Run: headless pygame with SDL's dummy video driver; simulated clock (each Clock.tick advances the game by its frame time, no real sleeping); random seed 0; keys injected as events and as key.get_pressed() state; mouse plan: one left click at the window centre at the start of phase 2, then a move to the lower-right quarter at the start of phase 3.
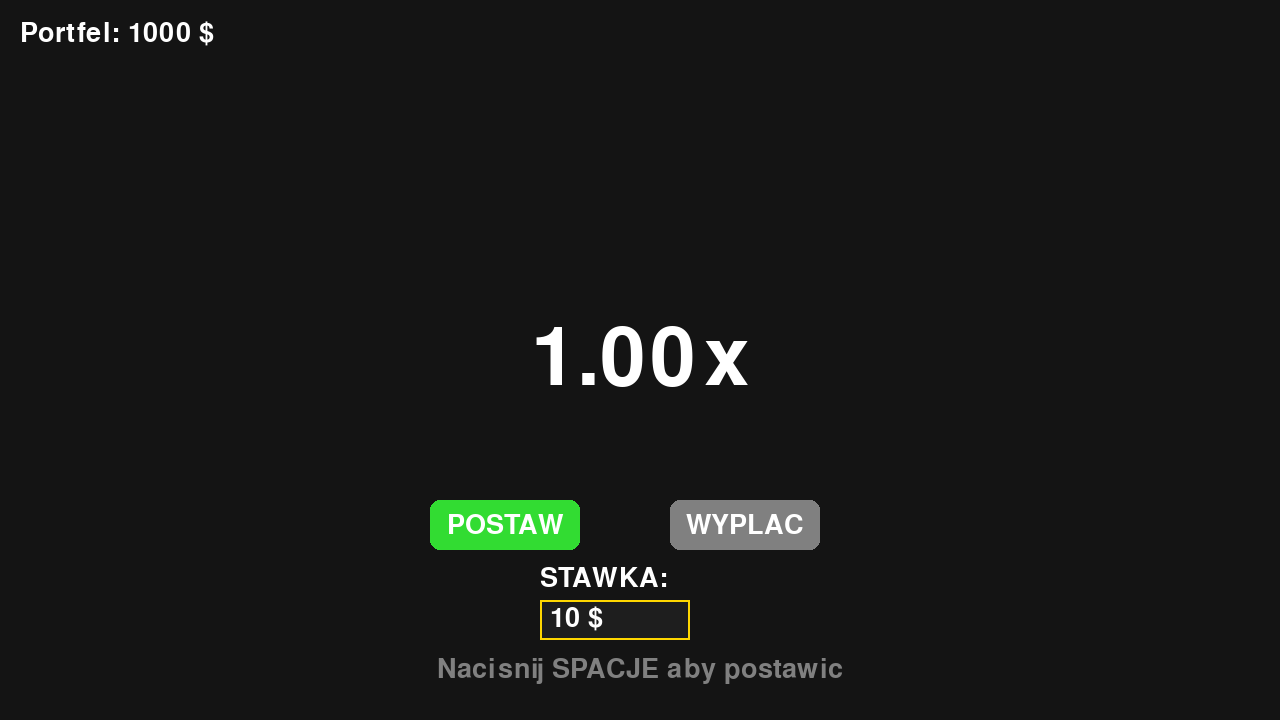
Frame 1 of 4 · flips 1–60 · no input
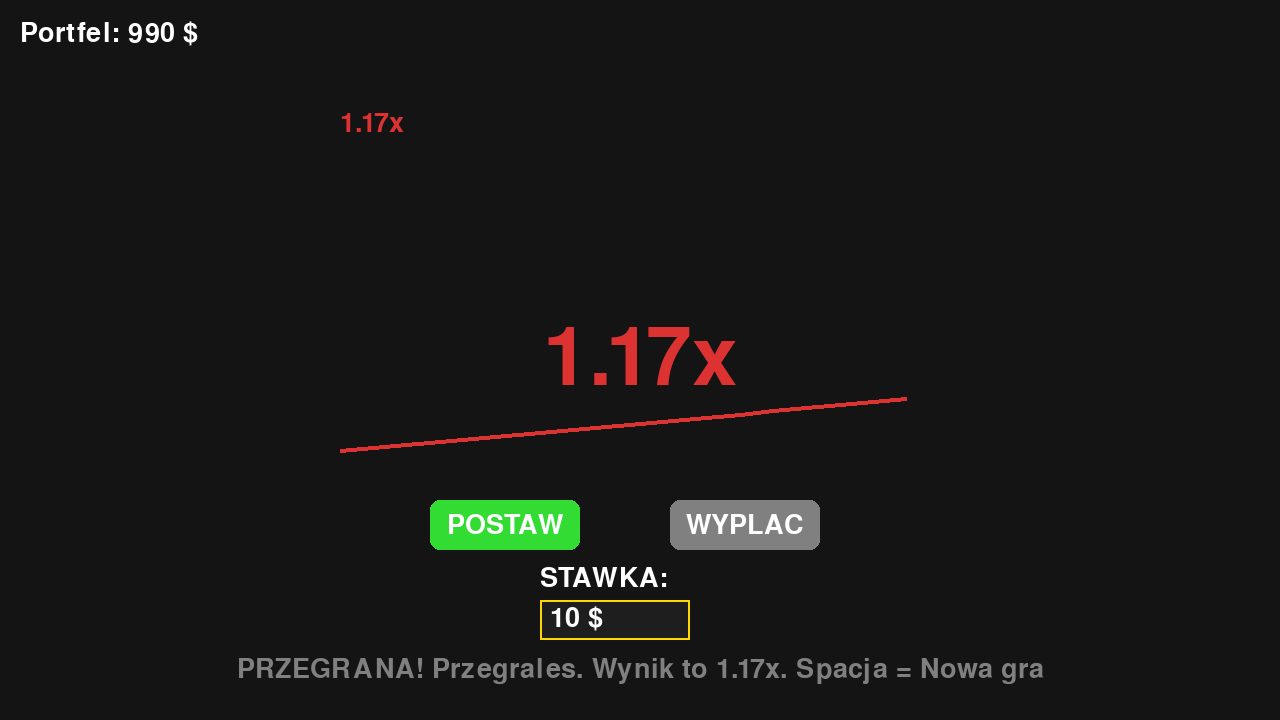
Frame 2 of 4 · flips 61–180 · clicked the window centre · tapped SPACE, RETURN · held RIGHT (→), D
Frame 3 of 4 · flips 181–300 · moved the mouse to the lower-right quarter · held DOWN (↓), S · screen unchanged from frame 2, image omitted
Frame 4 of 4 · flips 301–420 · held LEFT (←), A, UP (↑), W · screen unchanged from frame 3, image omitted

The pygame program that drew these frames:

import pygame
import random

# --- 1. KONFIGURACJA I KOLORY (Tymczasowe, docelowo z core/settings.py) ---
WHITE = (255, 255, 255)
BLACK = (20, 20, 20)
RED = (220, 50, 50)
GREEN = (50, 220, 50)
GRAY = (128, 128, 128)
YELLOW = (255, 215, 0)


class CrashGame :
    def __init__(self, screen) :
        self.screen = screen
        self.font_big = pygame.font.SysFont(None, 120)
        self.font_small = pygame.font.SysFont(None, 40)

        # Stan portfela (Tymczasowy, docelowo pobierany z globalnego gracza)
        self.balance = 1000
        self.current_bet = 0
      
        # Historia wynikow
        self.game_history = []
  
        #Przyciski bet i cashout
        self.btn_bet_rect = pygame.Rect(430, 500, 150, 50)
        self.btn_cash_rect = pygame.Rect(670, 500, 150, 50)

        #Ustalanie przez gracza wysokosci zakladu
        self.bet_input_text = "10" #to jest domyslna wysokosc zakladu
        self.bet_input_rect = pygame.Rect(540, 600, 150, 40) #pozycja okienka gdzie mozna wpisac wysokosc zaklad
        
        #Komunikaty bledu zwiazane z wysokoscia zakladu
        self.error_msg = ""
        self.error_timer = 0    

        # Zmienne gry
        self.state = "BETTING"  # Opcje: BETTING, RUNNING, CRASHED, SUCCESS
        self.current_multiplier = 1.00
        self.target_crash = 1.00
        self.cashout_point = 0.0

        # Szybkość wzrostu (animacja)
        self.growth_speed = 0.01
        

        # Wykres
        self.history = [1.0] # Lista przechowujaca historie mnoznika
        self.graph_rect = pygame.Rect(340, 150, 600, 300) # Obszar wykresu
    
    
        
        
    def show_error(self, msg):
        self.error_msg = msg
        self.error_timer = 120

 
    def _generate_crash_point(self) :
        """
        Generuje punkt Crash zgodnie z algorytmem Bustabit (Open Source).
        """
        house_edge = 0.01
        r = random.random()

        if r == 0 :
            r = 0.0000001  # Zabezpieczenie przed dzieleniem przez zero

        # Wzór: (1 - zysk) / losowa
        crash_point = (1 - house_edge) / r

        return max(1.00, int(crash_point * 100) / 100.0)

    def start_round(self) :
        """Rozpoczyna nową rundę - pobiera zakład i losuje wynik"""

        #podawana jest wysokosc zakladu przez gracza
        amount = int(self.bet_input_text) if self.bet_input_text != "" else 0
        
        #zaklad musi byc liczba dodatnia i nie moze byc wiekszy od stanu konta gracza
        
        if amount > self.balance:
            self.show_error("Niewystarczajace srodki na koncie!")
    
        if amount > 0 and self.balance >= amount:
            self.balance -= amount
            self.current_bet = amount
        
            #self.current_bet = 10
            self.target_crash = self._generate_crash_point()
            self.current_multiplier = 1.00
            self.history = [1.0] # Reset wykresu; zaczynamy od 1.0x
            self.state = "RUNNING"
            print(f"DEBUG: Wynik ustalony na: {self.target_crash}x")  # Do testów w konsoli

        
            
    def cash_out(self) :
        """Gracz wypłaca środki w trakcie lotu"""
        if self.state == "RUNNING":

            # Dodanie do historii obecnego wyniku przy sukcesie

            self.game_history.append((self.current_multiplier, True))
            if len(self.game_history) > 10: self.game_history.pop(0)
            self.state = "SUCCESS"
            self.cashout_point = self.current_multiplier
            win_amount = int(self.current_bet * self.cashout_point)
            self.balance += win_amount

    def update(self) :
        """Logika gry wykonywana w każdej klatce (60 razy na sekunde)"""
 
      # dodanie timera bledu
        if self.error_timer > 0:
            self.error_timer -= 1
        else:
            self.error_msg = "" #ukryj blad gdy timer minie        

        if self.state == "RUNNING" :
            # Zwiększamy mnożnik
            self.current_multiplier += self.growth_speed
            self.history.append(self.current_multiplier) # Dodanie obecnego mnoznika do historii wykresu

            # Przyspieszamy animację im wyżej jesteśmy (dla emocji)
            if self.current_multiplier > 2.0 : self.growth_speed = 0.02
            if self.current_multiplier > 5.0 : self.growth_speed = 0.05
            if self.current_multiplier > 10.0 : self.growth_speed = 0.10

            # Sprawdzenie czy nastąpił wybuch
            if self.current_multiplier >= self.target_crash :
                self.current_multiplier = self.target_crash  # Ustawiamy na wynik końcowy
                self.game_history.append((self.target_crash, False))  # Dodanie do historii wyniku przy crashu
                if len(self.game_history) > 10: self.game_history.pop(0) # Tylko 10 ostatnich wynikow naraz
                self.state = "CRASHED"
                self.growth_speed = 0.01  # Reset prędkości na przyszłość

    def handle_input(self, event) :
        """Obsługa klawiszy specyficzna dla Crasha"""
        if event.type == pygame.KEYDOWN :
            if self.state != "RUNNING":
                if event.key == pygame.K_BACKSPACE:                  #mozna usunac tekst z okienka
                    self.bet_input_text = self.bet_input_text[:-1]
                elif event.unicode.isdigit():
                    if len(self.bet_input_text) < 8:                  #limit dlugosci wartosci zakladu
                        self.bet_input_text += event.unicode
            # SPACJA obsługuje akcje w zależności od stanu
            if event.key == pygame.K_SPACE :
                if self.state == "RUNNING":
                    self.cash_out()
                else:
                    self.start_round()
        if event.type == pygame.MOUSEBUTTONDOWN:
            if event.button == 1:
                if self.btn_bet_rect.collidepoint(event.pos):
                    self.start_round()
                if self.btn_cash_rect.collidepoint(event.pos):
                    self.cash_out()
        


    def draw_button(self, rect, text, color, active):
        mouse_pos = pygame.mouse.get_pos()
        draw_color = color
        if not active:
            draw_color = GRAY
        elif rect.collidepoint(mouse_pos):
            draw_color = (min(color[0]+30, 255), min(color[1]+30, 255), min(color[2]+30, 255))

        pygame.draw.rect(self.screen, draw_color, rect, border_radius = 10)
        btn_text = self.font_small.render(text, True, WHITE)
        btn_rect = btn_text.get_rect(center=rect.center)
        self.screen.blit(btn_text, btn_rect)


    def draw(self) :
        """Rysowanie wszystkiego na ekranie"""
        self.screen.fill(BLACK)


        # Rysowanie historii
        history_x = 340
        for val, is_success in self.game_history:
            # Kolor zalezny od tego, czy gracz zdazyl wyplacic
            color = GREEN if is_success else RED

            txt = self.font_small.render(f"{val:.2f}x", True, color)
            self.screen.blit(txt, (history_x, 110))
            history_x += txt.get_width() + 20

        # Rysowanie wykresu
        line_color = WHITE
        if self.state == "RUNNING" : line_color = GREEN
        if self.state == "CRASHED" : line_color = RED
        if self.state == "SUCCESS" : line_color = YELLOW


        if len(self.history) > 1:
            points = []
            max_val = max(self.history) if max(self.history) > 2.0 else 2.0

            for i, val in enumerate(self.history):
                # X: rozkladamy punkty rownomiernie na szerokosc okna 
                x = self.graph_rect.x + (i / len(self.history)) * self.graph_rect.width
                # Y: skalujemy wartosc wzgledem max_val (w pygame igreki rosna w dol)
                y = self.graph_rect.y + self.graph_rect.height - ((val - 1) / (max_val - 1)) * self.graph_rect.height
                points.append((x, y))


            pygame.draw.lines(self.screen, line_color, False, points, 4)
 
                # Rysowanie ramki wykresu    
        #pygame.draw.rect(self.screen, (40, 40, 40), self.graph_rect, 2, border_radius = 5)




        # 1. Rysowanie Mnożnika na środku
        color = WHITE
        if self.state == "RUNNING" : color = GREEN
        if self.state == "CRASHED" : color = RED
        if self.state == "SUCCESS" : color = YELLOW

        text_value = f"{self.current_multiplier:.2f}x"
        text_surf = self.font_big.render(text_value, True, color)
        text_rect = text_surf.get_rect(center=(self.screen.get_width() // 2, self.screen.get_height() // 2))
        self.screen.blit(text_surf, text_rect)

        # 2. Rysowanie informacji o stanie (UI)
        balance_text = self.font_small.render(f"Portfel: {self.balance} $", True, WHITE)
        self.screen.blit(balance_text, (20, 20))

        # 3. Instrukcje na dole ekranu
        msg = ""
        if self.state == "BETTING" :
            msg = "Nacisnij SPACJE aby postawic"
        elif self.state == "RUNNING" :
            msg = f"Nacisnij SPACJE aby wyplacic! (Wygrana: {int(self.current_bet * self.current_multiplier)}$)"
        elif self.state == "CRASHED" :
            msg = f"PRZEGRANA! Przegrales. Wynik to {self.target_crash:.2f}x. Spacja = Nowa gra"
        elif self.state == "SUCCESS" :
            msg = f"WYGRANA! Zgarnales {int(self.current_bet * self.cashout_point)}$. Spacja = Nowa gra"

        instr_surf = self.font_small.render(msg, True, GRAY)
        instr_rect = instr_surf.get_rect(center=(self.screen.get_width() // 2, self.screen.get_height() - 50))
        self.screen.blit(instr_surf, instr_rect)
     

        self.draw_button(self.btn_bet_rect, "POSTAW", GREEN, self.state != "RUNNING")
        self.draw_button(self.btn_cash_rect, "WYPLAC", YELLOW, self.state == "RUNNING")


        # Komunikaty bledu
        if self.error_msg:
            err_surf = self.font_small.render(self.error_msg, True, RED)
            """# Pozycja: pod okienkiem 
            err_rect = err_surf.get_rect(center=(
                self.screen.get_width() // 2, 
                self.bet_input_rect.y + self.bet_input_rect.height + 30
            ))"""
            err_pos_x = self.bet_input_rect.x + self.bet_input_rect.width + 20
            err_pos_y = self.bet_input_rect.y + 5

            self.screen.blit(err_surf, (err_pos_x, err_pos_y))



        box_color = GRAY if self.state == "RUNNING" else YELLOW # Jesli gra dalej trwa to okienko jest szare

        # Tlo i ramka okienka
        pygame.draw.rect(self.screen, (30, 30, 30), self.bet_input_rect)
        pygame.draw.rect(self.screen, box_color, self.bet_input_rect, 2)

        # Napis pomocniczy
        label = self.font_small.render("STAWKA: ", True, WHITE)
        self.screen.blit(label, (self.bet_input_rect.x, self.bet_input_rect.y - 35))

        #Tekst w okineku ze znakiem dolara
        val_surf = self.font_small.render(self.bet_input_text + " $", True, WHITE)
        self.screen.blit(val_surf, (self.bet_input_rect.x + 10, self.bet_input_rect.y + 5))

# --- FUNKCJA STARTOWA ---
def run_crash_game(screen) :
    clock = pygame.time.Clock()
    game = CrashGame(screen)  # Tworzymy instancję klasy
    running = True

    while running :
        # 1. Obsługa zdarzeń
        for event in pygame.event.get() :
            if event.type == pygame.QUIT :
                running = False
            if event.type == pygame.KEYDOWN :
                if event.key == pygame.K_ESCAPE :
                    running = False

            # Przekazujemy input do gry
            game.handle_input(event)

        # 2. Aktualizacja logiki
        game.update()

        # 3. Rysowanie
        game.draw()

        pygame.display.flip()
        clock.tick(60)


# --- TRYB TESTOWY  ---
if __name__ == "__main__" :
    pygame.init()
    screen = pygame.display.set_mode((1280, 720))
    pygame.display.set_caption("Crash Game")

    run_crash_game(screen)

    pygame.quit()
